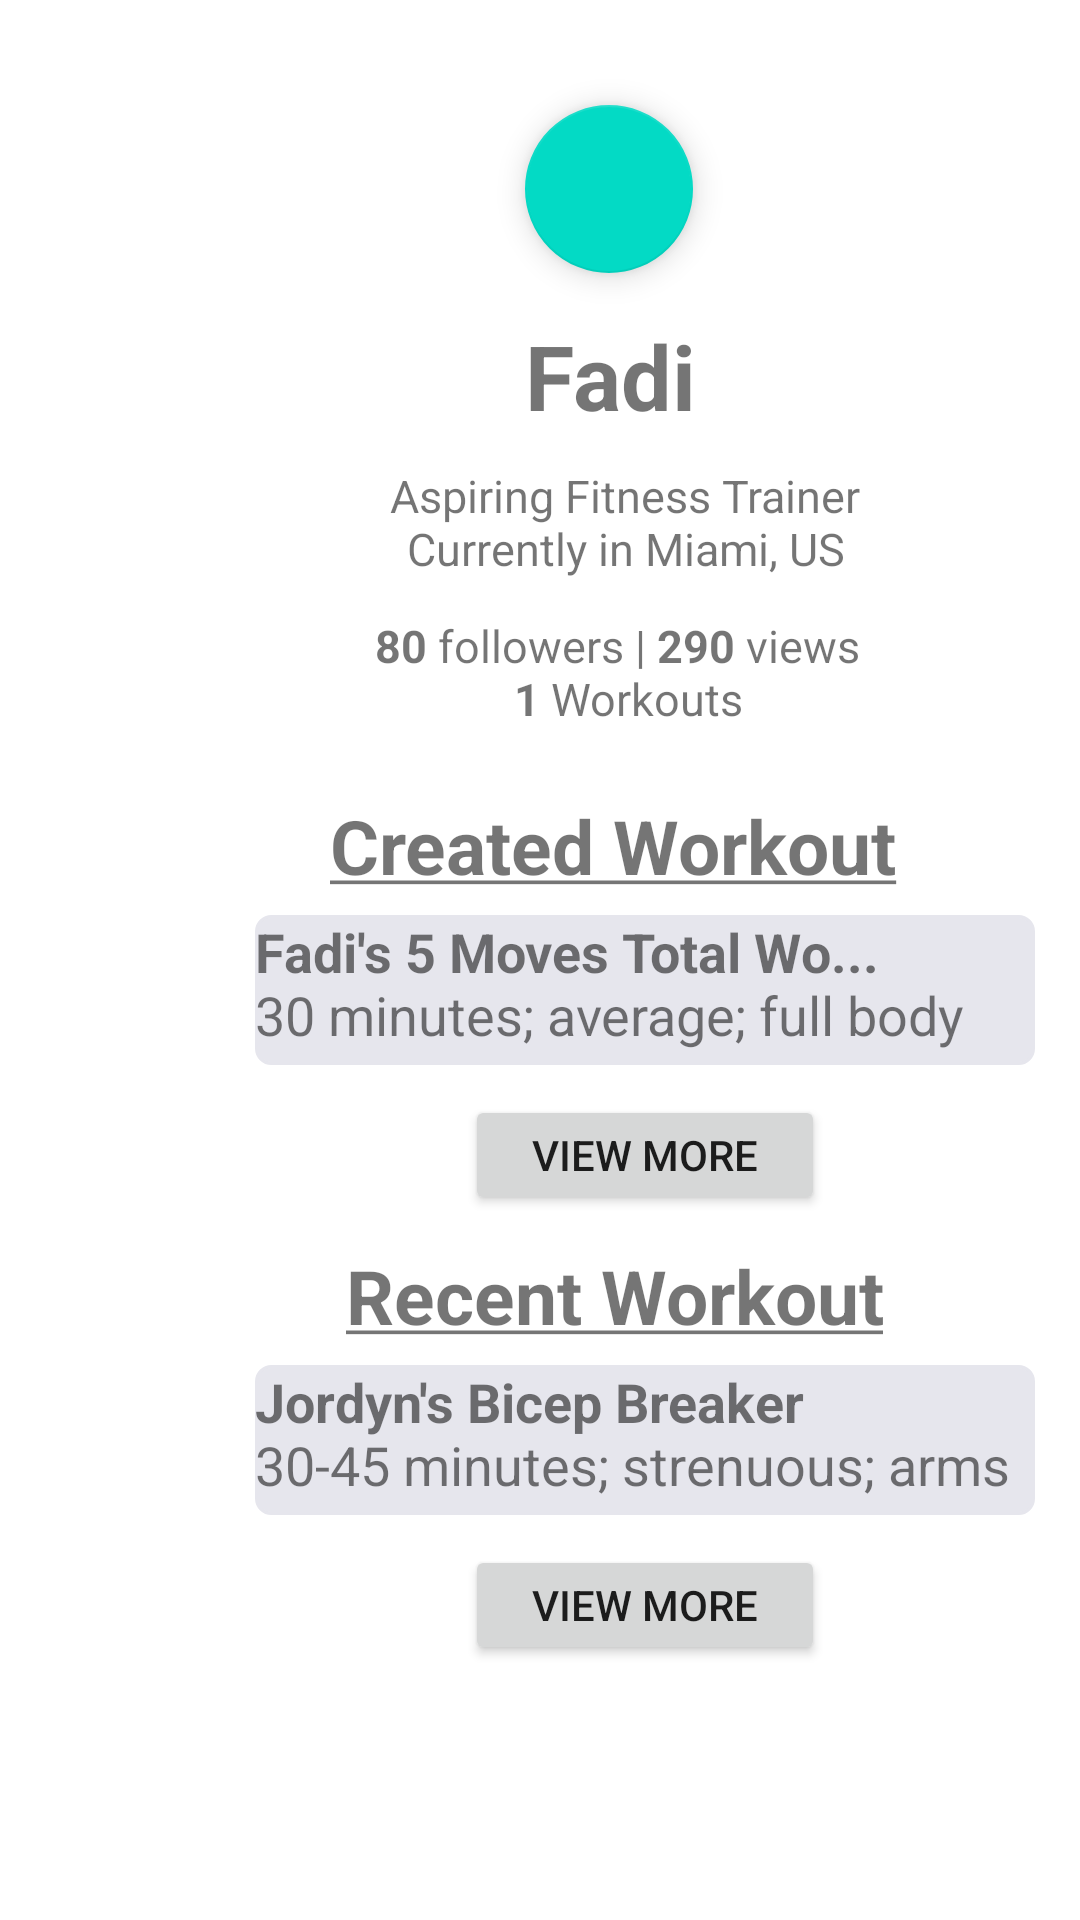

Here is an Android app screen rendered from its layout file. Give the layout XML and the strings, colors and styles it references.
<!-- AndroidManifest.xml: application theme Theme.CSCI5115GroundApp.NoActionBar -->
<!-- res/layout/fragment_fadi_profile.xml -->
<?xml version="1.0" encoding="utf-8"?>
<RelativeLayout xmlns:android="http://schemas.android.com/apk/res/android"
    xmlns:app="http://schemas.android.com/apk/res-auto"
    android:layout_width="match_parent"
    android:layout_height="match_parent"
    android:background="@android:color/white">

    <TextView
        android:layout_width="wrap_content"
        android:layout_height="wrap_content"
        android:layout_marginLeft="175dp"
        android:layout_marginTop="105dp"
        android:text="@string/fadi_text"
        android:textSize="30sp" />

    <com.google.android.material.floatingactionbutton.FloatingActionButton
        android:layout_width="wrap_content"
        android:layout_height="wrap_content"
        android:layout_marginLeft="175dp"
        android:layout_marginTop="35dp"
        app:srcCompat="@drawable/ic_profile" />

    <TextView
        android:layout_width="wrap_content"
        android:layout_height="wrap_content"
        android:layout_marginLeft="130dp"
        android:layout_marginTop="155dp"
        android:text="@string/jordyn_description_text"
        android:textAlignment="center"
        android:textSize="15sp" />

    <TextView
        android:layout_width="wrap_content"
        android:layout_height="wrap_content"
        android:layout_marginLeft="125dp"
        android:layout_marginTop="205dp"
        android:text="@string/fadi_follower_text"
        android:textAlignment="center"
        android:textSize="15sp" />

    <TextView
        android:layout_width="wrap_content"
        android:layout_height="wrap_content"
        android:layout_marginLeft="110dp"
        android:layout_marginTop="265dp"
        android:text="@string/created_workout_string"
        android:textAlignment="center"
        android:textSize="25sp" />

    <TextView
        android:layout_width="wrap_content"
        android:layout_height="wrap_content"
        android:layout_marginLeft="115dp"
        android:layout_marginTop="415dp"
        android:text="@string/recent_workout_string"
        android:textAlignment="center"
        android:textSize="25sp" />

    <TextView
        android:id="@+id/fadis_profile_created_workout"
        android:layout_width="260dp"
        android:layout_height="50dp"
        android:layout_marginLeft="85dp"
        android:layout_marginTop="305dp"
        android:background="@drawable/rectange_gray"
        android:text="@string/fadi_workout_text"
        android:textSize="18sp" />

    <TextView
        android:id="@+id/fadis_profile_recent_workout"
        android:layout_width="260dp"
        android:layout_height="50dp"
        android:layout_marginLeft="85dp"
        android:layout_marginTop="455dp"
        android:background="@drawable/rectange_gray"
        android:text="@string/jordyn_workout_text"
        android:textSize="18sp" />

    <Button
        android:id="@+id/fadis_profile_created_workout_view_more"
        android:layout_width="120dp"
        android:layout_height="40dp"
        android:layout_marginLeft="155dp"
        android:layout_marginTop="365dp"
        android:text="@string/view_more_button_string" />

    <Button
        android:id="@+id/fadis_profile_recent_workout_view_more"
        android:layout_width="120dp"
        android:layout_height="40dp"
        android:layout_marginLeft="155dp"
        android:layout_marginTop="515dp"
        android:text="@string/view_more_button_string" />

</RelativeLayout>
<!-- resources referenced by this layout -->
<resources>
  <!-- drawable rectange_gray (drawable) -->
  <?xml version="1.0" encoding="utf-8"?>
  <shape xmlns:android="http://schemas.android.com/apk/res/android"
      android:shape="rectangle">
  
      
      <solid
          android:color="@color/gray">
      </solid>
  
      
      <stroke
          android:width="1dp"
          android:color="@color/gray" >
      </stroke>
  
      
      <corners
          android:radius="5dp"   >
      </corners>
  
  </shape>
  <string name="created_workout_string"><b><u>Created Workout</u></b></string>
  <string name="fadi_follower_text"><b>80</b> followers | <b>290</b> views \n <b>1</b> Workouts</string>
  <string name="fadi_text"><b>Fadi</b></string>
  <string name="fadi_workout_text"><b>Fadi\'s 5 Moves Total Wo...</b>\n30 minutes; average; full body</string>
  <string name="jordyn_description_text">Aspiring Fitness Trainer\nCurrently in Miami, US</string>
  <string name="jordyn_workout_text"><b>Jordyn\'s Bicep Breaker</b>\n30-45 minutes; strenuous; arms</string>
  <string name="recent_workout_string"><b><u>Recent Workout</u></b></string>
  <string name="view_more_button_string">View More</string>
  <style name="Theme.CSCI5115GroundApp.NoActionBar">
          <item name="windowActionBar">false</item>
          <item name="windowNoTitle">true</item>
          <item name="android:statusBarColor">@android:color/transparent</item>
      </style>
  <color name="gray">#E6E6ED</color>
</resources>
